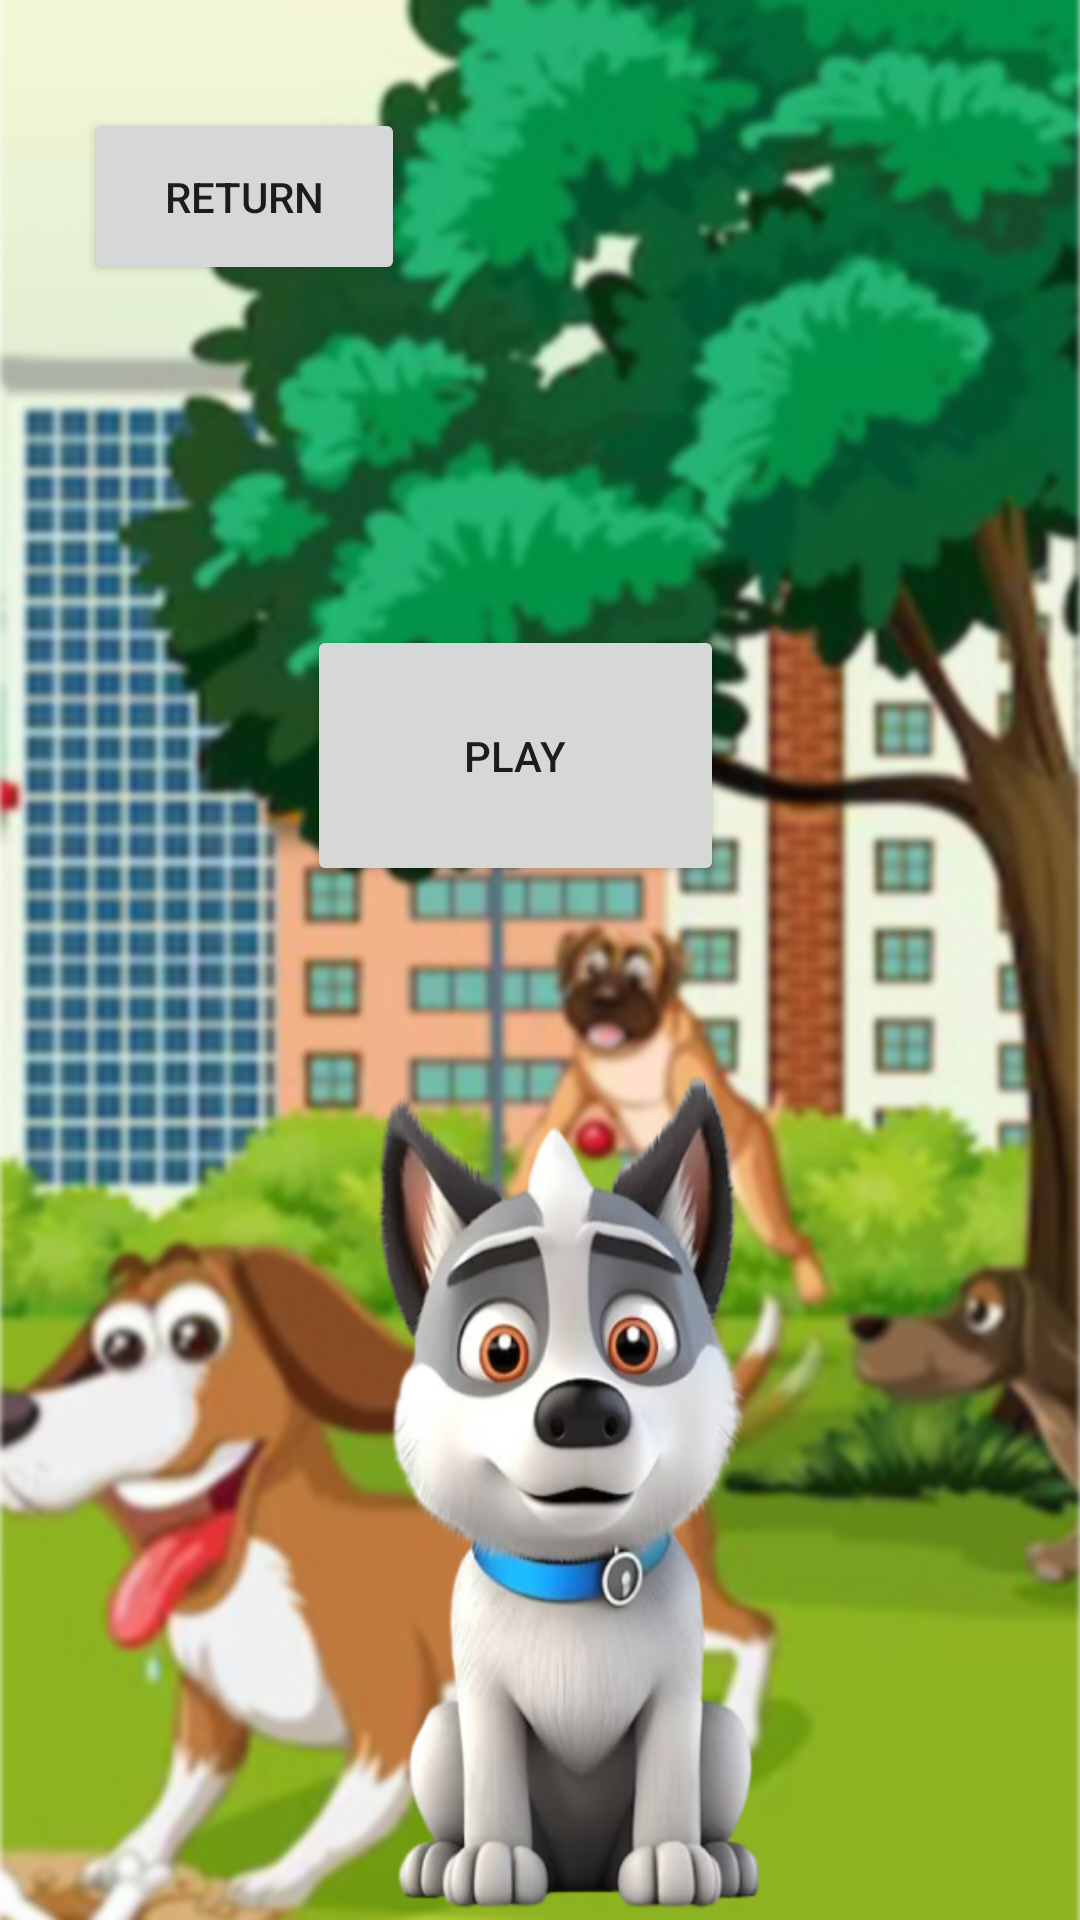

Reconstruct the res/layout file that produces this screen, plus the resources it refers to.
<!-- AndroidManifest.xml: application theme Theme.IMADAssignment2MYBABYHUSKEY -->
<!-- res/layout/activity_play.xml -->
<?xml version="1.0" encoding="utf-8"?>
<androidx.constraintlayout.widget.ConstraintLayout xmlns:android="http://schemas.android.com/apk/res/android"
    xmlns:app="http://schemas.android.com/apk/res-auto"
    xmlns:tools="http://schemas.android.com/tools"
    android:layout_width="match_parent"
    android:layout_height="match_parent"
    android:background="@drawable/play"
    tools:context=".Play">

    <Button
        android:id="@+id/btnPlay1"
        android:layout_width="139dp"
        android:layout_height="87dp"
        android:text="Play"
        app:layout_constraintBottom_toBottomOf="parent"
        app:layout_constraintEnd_toEndOf="parent"
        app:layout_constraintHorizontal_bias="0.463"
        app:layout_constraintStart_toStartOf="parent"
        app:layout_constraintTop_toTopOf="parent"
        app:layout_constraintVertical_bias="0.377" />

    <Button
        android:id="@+id/btnReturn3"
        android:layout_width="107dp"
        android:layout_height="59dp"
        android:layout_marginStart="28dp"
        android:layout_marginTop="36dp"
        android:text="Return"
        app:layout_constraintStart_toStartOf="parent"
        app:layout_constraintTop_toTopOf="parent" />
</androidx.constraintlayout.widget.ConstraintLayout>
<!-- resources referenced by this layout -->
<resources>
  <!-- drawable play: png bitmap (drawable, 769044 bytes) -->
  <style name="Theme.IMADAssignment2MYBABYHUSKEY" parent="Base.Theme.IMADAssignment2MYBABYHUSKEY" />
  <style name="Base.Theme.IMADAssignment2MYBABYHUSKEY" parent="Theme.Material3.DayNight.NoActionBar">
          
          
      </style>
</resources>
